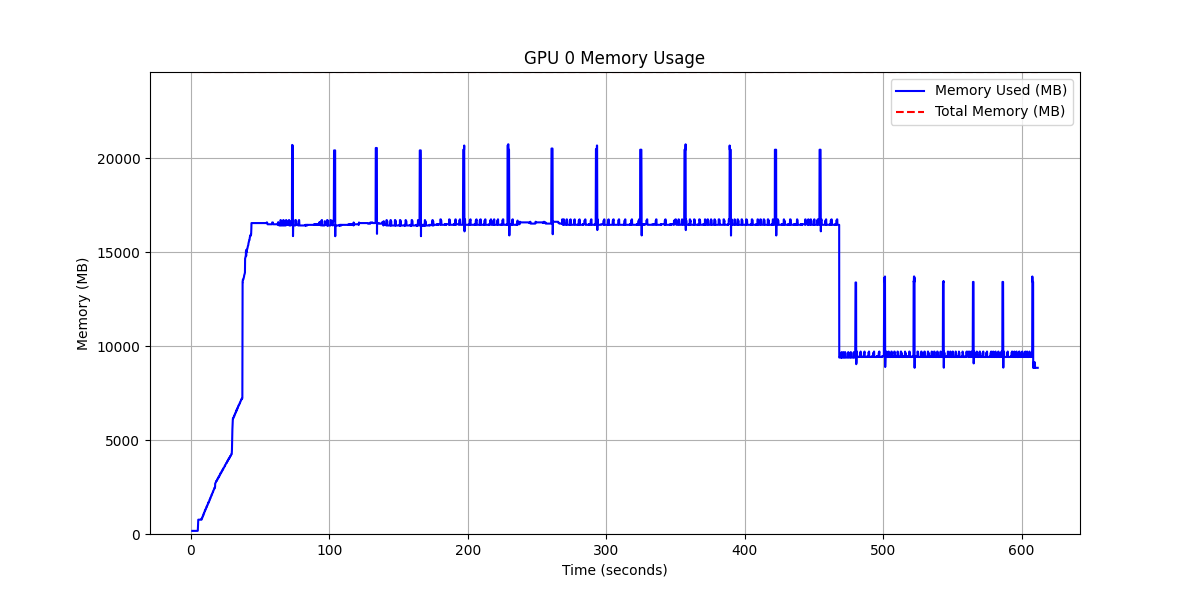

The file beside this chart, header and first rows:
timestamp, memory_used_mb, memory_total_mb, utilization_pct
0.9255, 166, 24576, 0.6755
0.9923, 166, 24576, 0.6755
1.033, 166, 24576, 0.6755
1.084, 166, 24576, 0.6755
1.14, 166, 24576, 0.6755
1.196, 166, 24576, 0.6755
1.259, 166, 24576, 0.6755
1.337, 166, 24576, 0.6755
1.418, 166, 24576, 0.6755
1.518, 166, 24576, 0.6755
1.626, 166, 24576, 0.6755
1.704, 166, 24576, 0.6755
1.772, 166, 24576, 0.6755
1.867, 166, 24576, 0.6755
1.96, 166, 24576, 0.6755
2.044, 166, 24576, 0.6755
2.131, 166, 24576, 0.6755
2.215, 166, 24576, 0.6755
2.325, 166, 24576, 0.6755
2.427, 166, 24576, 0.6755
2.501, 166, 24576, 0.6755
2.561, 166, 24576, 0.6755
2.673, 166, 24576, 0.6755
2.754, 166, 24576, 0.6755
2.836, 166, 24576, 0.6755
2.925, 166, 24576, 0.6755
3.043, 166, 24576, 0.6755
3.203, 166, 24576, 0.6755
3.327, 166, 24576, 0.6755
3.408, 166, 24576, 0.6755
3.513, 166, 24576, 0.6755
3.579, 166, 24576, 0.6755
3.663, 166, 24576, 0.6755
3.734, 166, 24576, 0.6755
3.836, 166, 24576, 0.6755
3.931, 166, 24576, 0.6755
4.055, 166, 24576, 0.6755
4.117, 166, 24576, 0.6755
4.197, 166, 24576, 0.6755
4.296, 166, 24576, 0.6755
4.39, 166, 24576, 0.6755
4.447, 166, 24576, 0.6755
4.512, 166, 24576, 0.6755
4.603, 166, 24576, 0.6755
4.72, 166, 24576, 0.6755
4.823, 176, 24576, 0.7161
4.93, 176, 24576, 0.7161
4.999, 328, 24576, 1.335
5.074, 328, 24576, 1.335
5.132, 762, 24576, 3.101
5.192, 762, 24576, 3.101
5.247, 762, 24576, 3.101
5.29, 762, 24576, 3.101
5.402, 762, 24576, 3.101
5.459, 762, 24576, 3.101
5.515, 762, 24576, 3.101
5.617, 762, 24576, 3.101
5.676, 762, 24576, 3.101
5.734, 762, 24576, 3.101
5.793, 762, 24576, 3.101
... 8,323 more rows
